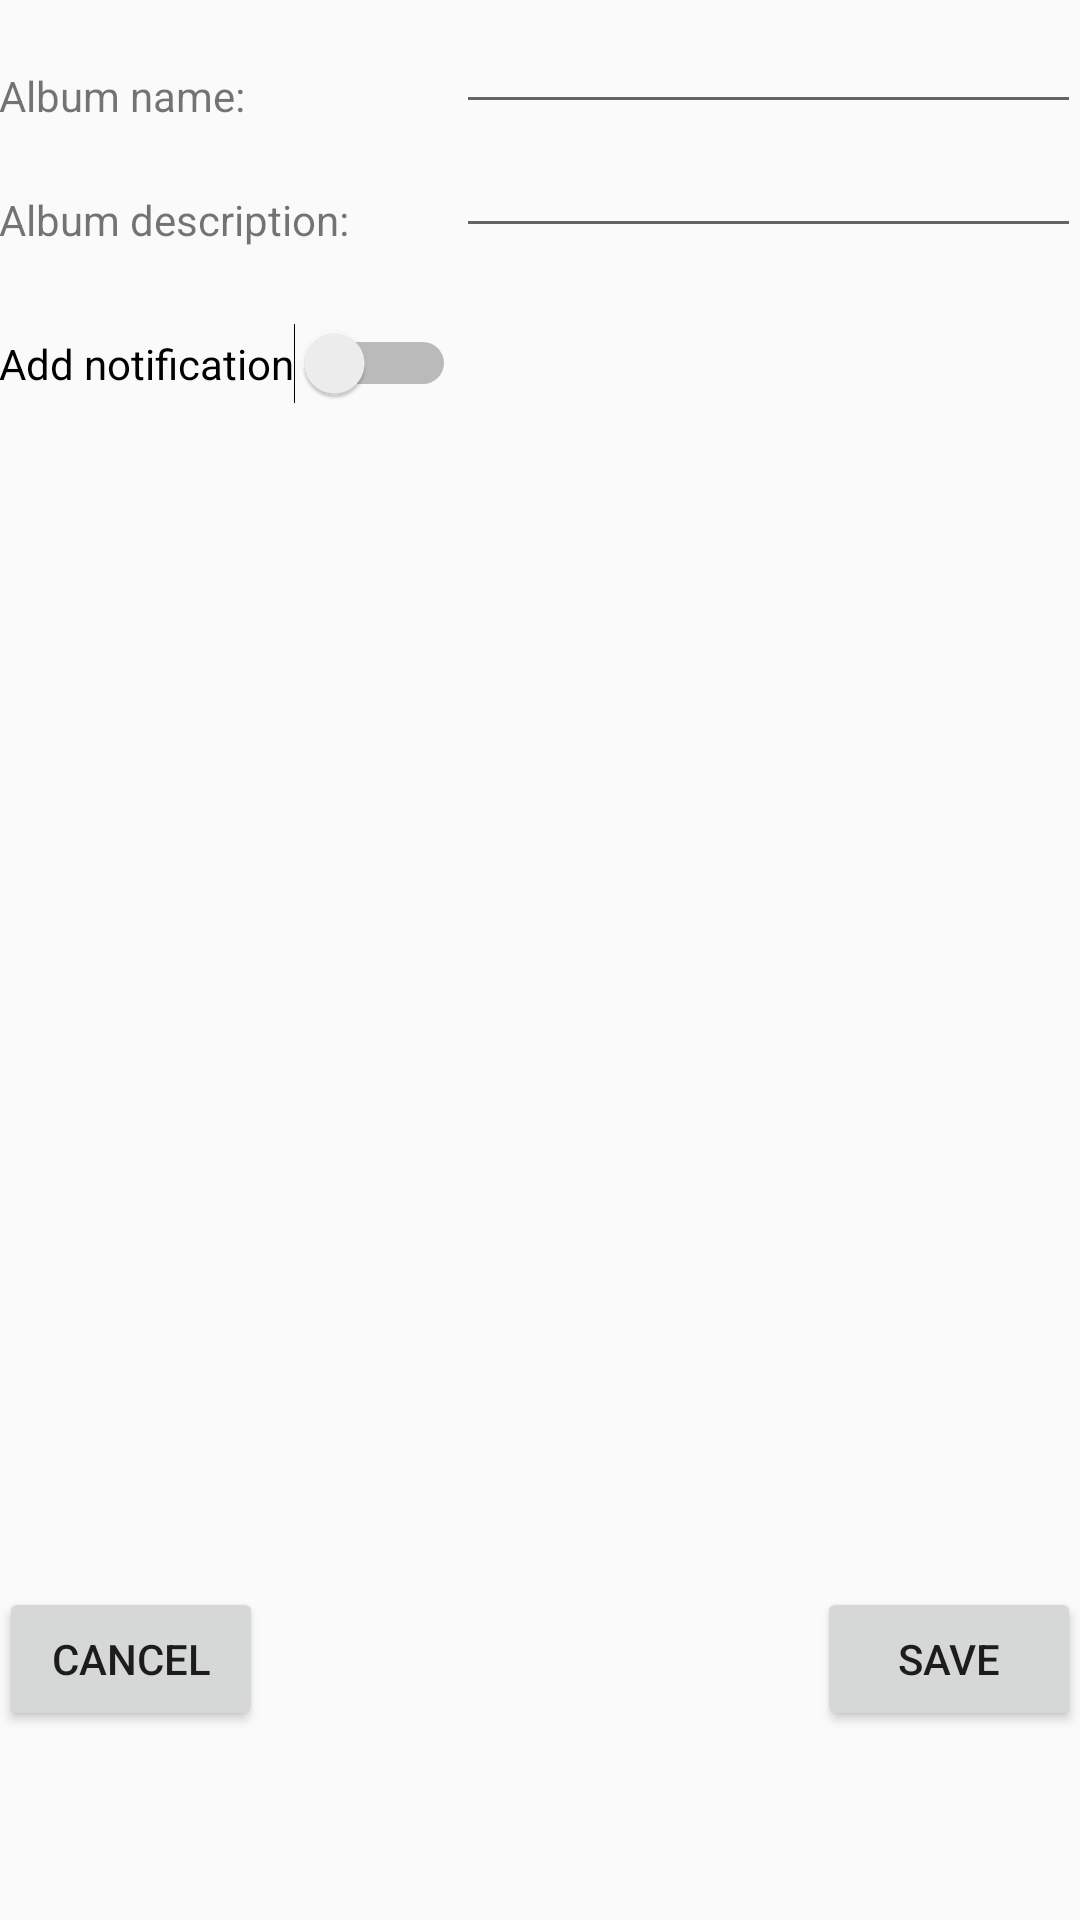

Layout XML and referenced resources for this Android screen:
<!-- AndroidManifest.xml: application theme AppTheme -->
<!-- res/layout/content_settings.xml -->
<?xml version="1.0" encoding="utf-8"?>
<RelativeLayout xmlns:android="http://schemas.android.com/apk/res/android"
    xmlns:app="http://schemas.android.com/apk/res-auto"
    xmlns:tools="http://schemas.android.com/tools"
    android:layout_width="match_parent"
    android:layout_height="match_parent"
    android:paddingBottom="@dimen/activity_vertical_margin"
    android:paddingLeft="@dimen/activity_horizontal_margin"
    android:paddingRight="@dimen/activity_horizontal_margin"
    android:paddingTop="@dimen/activity_vertical_margin"
    app:layout_behavior="@string/appbar_scrolling_view_behavior"
    tools:context="com.secretproject.photoprogress.activities.SettingsActivity"
    tools:showIn="@layout/activity_settings">

    <TextView
        android:layout_width="wrap_content"
        android:layout_height="wrap_content"
        android:text="@string/album_name_label"
        android:id="@+id/tvName"
        android:layout_alignBottom="@+id/etName"
        android:layout_alignParentLeft="true"
        android:layout_alignParentStart="true" />

    <EditText
        android:layout_width="wrap_content"
        android:layout_height="wrap_content"
        android:id="@+id/etName"
        android:singleLine="true"
        android:lines="1"
        android:layout_alignParentTop="true"
        android:layout_toRightOf="@+id/notificationSwitch"
        android:layout_alignRight="@+id/btnSave"
        android:layout_alignEnd="@+id/btnSave" />

    <TextView
        android:layout_width="wrap_content"
        android:layout_height="wrap_content"
        android:text="@string/album_description_label"
        android:id="@+id/tvDescription"
        android:layout_above="@+id/notificationSwitch"
        android:layout_alignParentLeft="true"
        android:layout_alignParentStart="true" />

    <EditText
        android:layout_width="wrap_content"
        android:layout_height="wrap_content"
        android:id="@+id/etDescription"
        android:singleLine="true"
        android:lines="1"
        android:layout_below="@+id/etName"
        android:layout_toRightOf="@+id/notificationSwitch"
        android:layout_alignRight="@+id/btnSave"
        android:layout_alignEnd="@+id/btnSave" />

    <TextView
        android:layout_width="wrap_content"
        android:layout_height="wrap_content"
        android:id="@+id/tvNotification"
        android:layout_alignBottom="@+id/notificationSwitch"
        android:layout_alignRight="@+id/etDescription"
        android:layout_alignEnd="@+id/etDescription" />

    <Button
        android:layout_width="wrap_content"
        android:layout_height="wrap_content"
        android:text= "@string/save_button_content"
        android:id="@+id/btnSave"
        android:layout_alignParentBottom="true"
        android:layout_alignParentRight="true"
        android:layout_alignParentEnd="true"
        android:layout_marginBottom="63dp"
        />

    <Button
        android:layout_width="wrap_content"
        android:layout_height="wrap_content"
        android:text="@string/cancel_button_content"
        android:id="@+id/btnCancel"
        android:layout_alignBottom="@+id/btnSave"
        android:layout_alignParentLeft="true"
        android:layout_alignParentStart="true"
        />

    <Switch
        android:layout_width="wrap_content"
        android:layout_height="wrap_content"
        android:text="Add notification"
        android:id="@+id/notificationSwitch"
        android:layout_below="@+id/etDescription"
        android:layout_alignParentLeft="true"
        android:layout_alignParentStart="true"
        android:layout_marginTop="25dp" />
</RelativeLayout>
<!-- res/layout/activity_settings.xml (included above) -->
<?xml version="1.0" encoding="utf-8"?>
<android.support.design.widget.CoordinatorLayout xmlns:android="http://schemas.android.com/apk/res/android"
    xmlns:app="http://schemas.android.com/apk/res-auto"
    xmlns:tools="http://schemas.android.com/tools"
    android:layout_width="match_parent"
    android:layout_height="match_parent"
    android:fitsSystemWindows="true"
    tools:context="com.secretproject.photoprogress.activities.SettingsActivity">

    <android.support.design.widget.AppBarLayout
        android:layout_width="match_parent"
        android:layout_height="wrap_content"
        android:theme="@style/AppTheme.AppBarOverlay">

        <android.support.v7.widget.Toolbar
            android:id="@+id/toolbar"
            android:layout_width="match_parent"
            android:layout_height="?attr/actionBarSize"
            android:background="?attr/colorPrimary"
            app:popupTheme="@style/AppTheme.PopupOverlay" />

    </android.support.design.widget.AppBarLayout>

    <include layout="@layout/content_settings" />

</android.support.design.widget.CoordinatorLayout>
<!-- resources referenced by this layout -->
<resources>
  <string name="album_description_label">Album description: </string>
  <string name="album_name_label">Album name: </string>
  <string name="cancel_button_content">Cancel</string>
  <string name="save_button_content">Save</string>
  <style name="AppTheme.AppBarOverlay" parent="ThemeOverlay.AppCompat.Dark.ActionBar" />
  <style name="AppTheme.PopupOverlay" parent="ThemeOverlay.AppCompat.Light" />
  <style name="AppTheme" parent="Theme.AppCompat.Light.DarkActionBar">
          
          <item name="colorPrimary">@color/colorPrimary</item>
          <item name="colorPrimaryDark">@color/colorPrimaryDark</item>
          <item name="colorAccent">@color/colorAccent</item>
      </style>
  <!-- not gathered from this repository: default colours our renderer supplied (Android Studio template values) -->
  <color name="colorPrimary">#FF6200EE</color>
  <color name="colorPrimaryDark">#FF3700B3</color>
  <color name="colorAccent">#FF03DAC5</color>
</resources>
